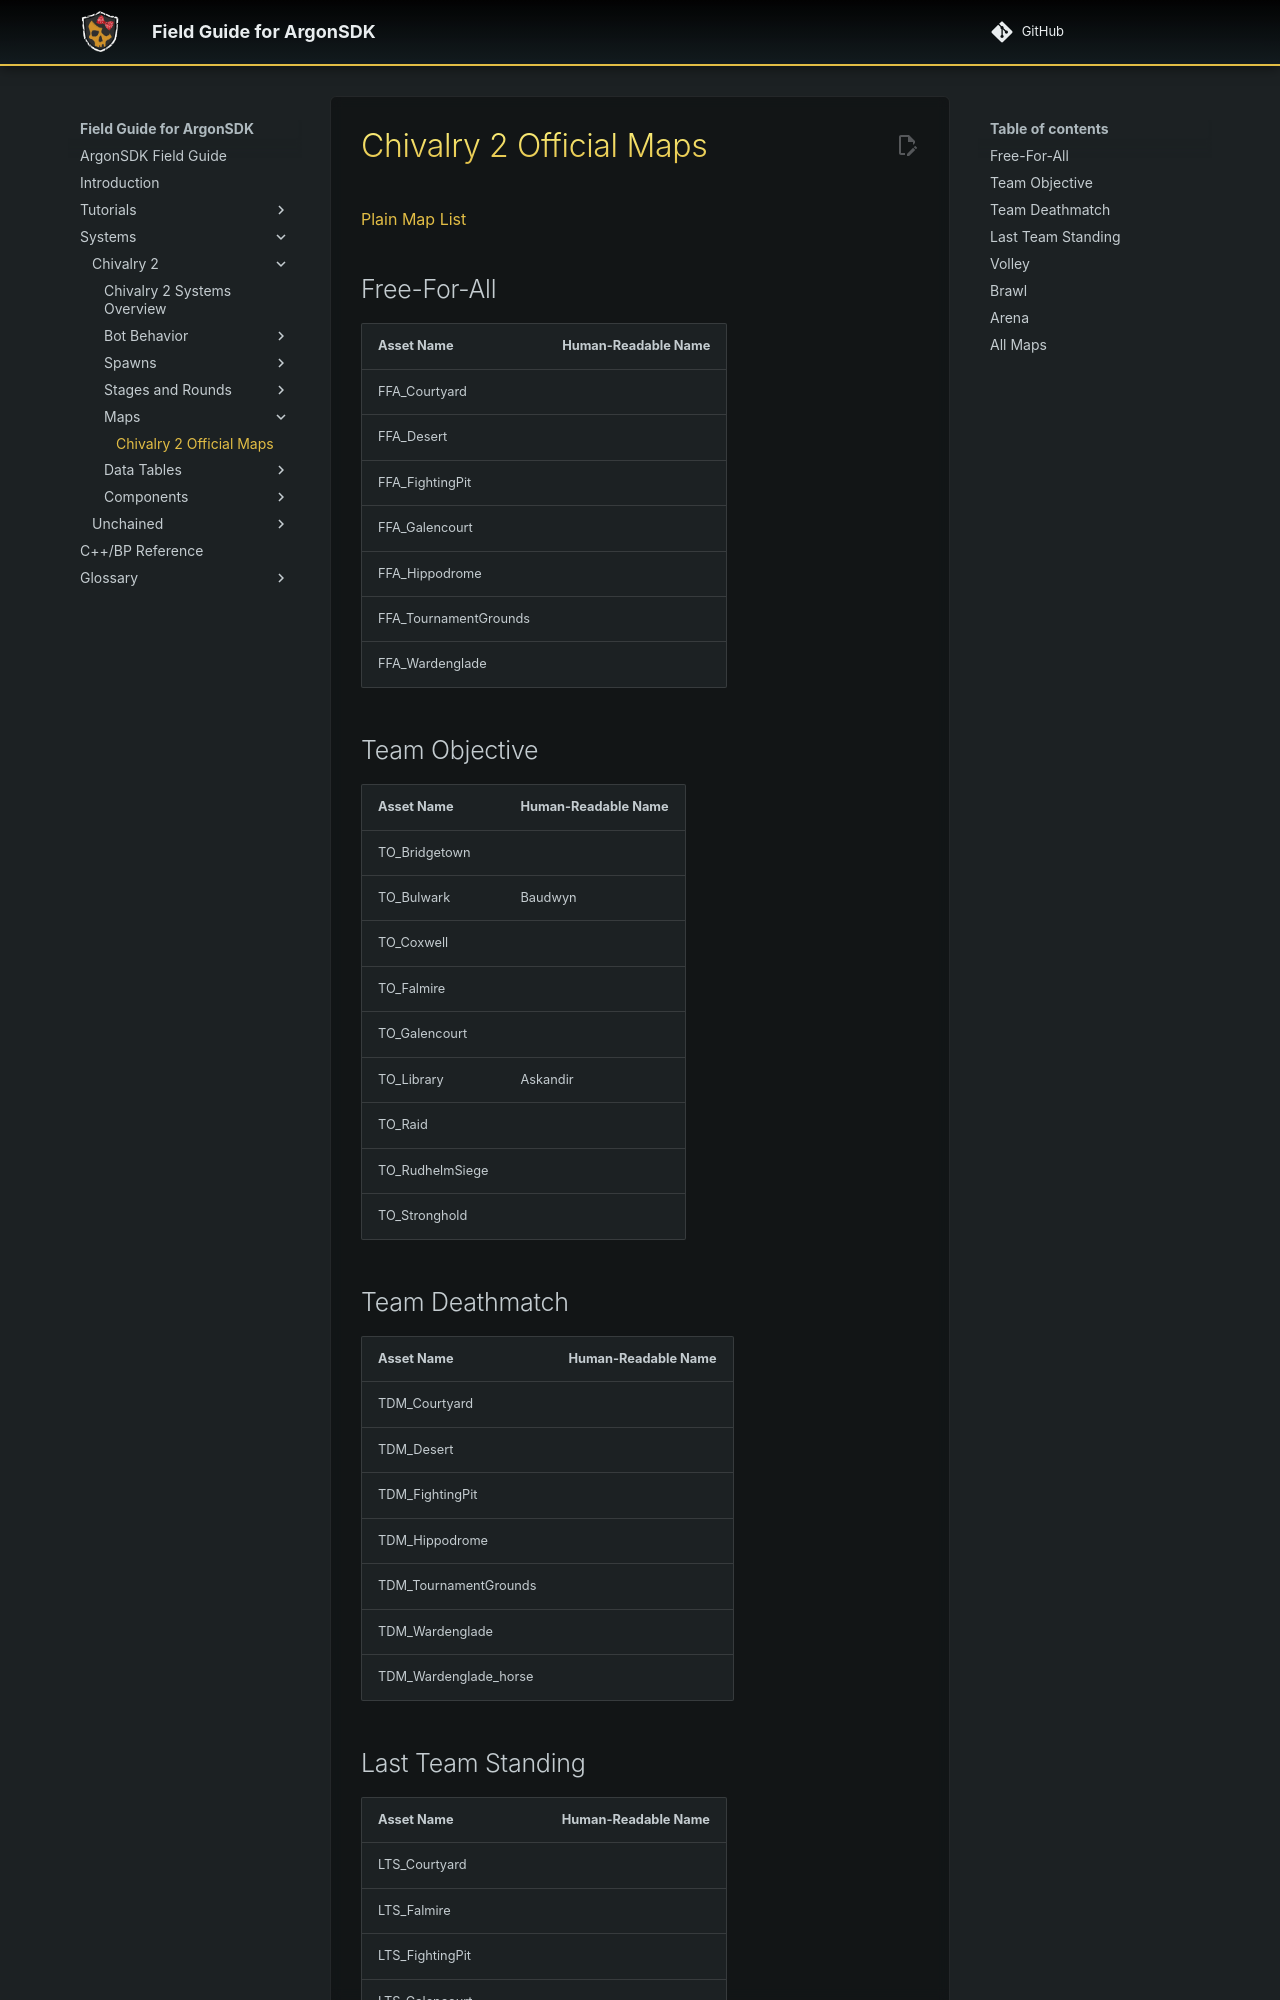

repository: Knutschbert/ArgonSDK-FieldGuide · page: Systems/Chivalry2/Maps/Chivalry 2 Official Maps/index.html · generator: mkdocs

[[#All Maps|Plain Map List]]
## Free-For-All

| Asset Name            | Human-Readable Name |
| --------------------- | ------------------- |
| FFA_Courtyard         |                     |
| FFA_Desert            |                     |
| FFA_FightingPit       |                     | 
| FFA_Galencourt        |                     |
| FFA_Hippodrome        |                     |
| FFA_TournamentGrounds |                     |
| FFA_Wardenglade       |                     |

## Team Objective

| Asset Name      | Human-Readable Name |
| --------------- | ------------------- |
| TO_Bridgetown   |                     |
| TO_Bulwark      | Baudwyn             |
| TO_Coxwell      |                     |
| TO_Falmire      |                     |
| TO_Galencourt   |                     |
| TO_Library      | Askandir            | 
| TO_Raid         |                     |
| TO_RudhelmSiege |                     |
| TO_Stronghold   |                     |

## Team Deathmatch

| Asset Name            | Human-Readable Name |
| --------------------- | ------------------- |
| TDM_Courtyard         |                     | 
| TDM_Desert            |                     |
| TDM_FightingPit       |                     |
| TDM_Hippodrome        |                     |
| TDM_TournamentGrounds |                     |
| TDM_Wardenglade       |                     |
| TDM_Wardenglade_horse |                     |
